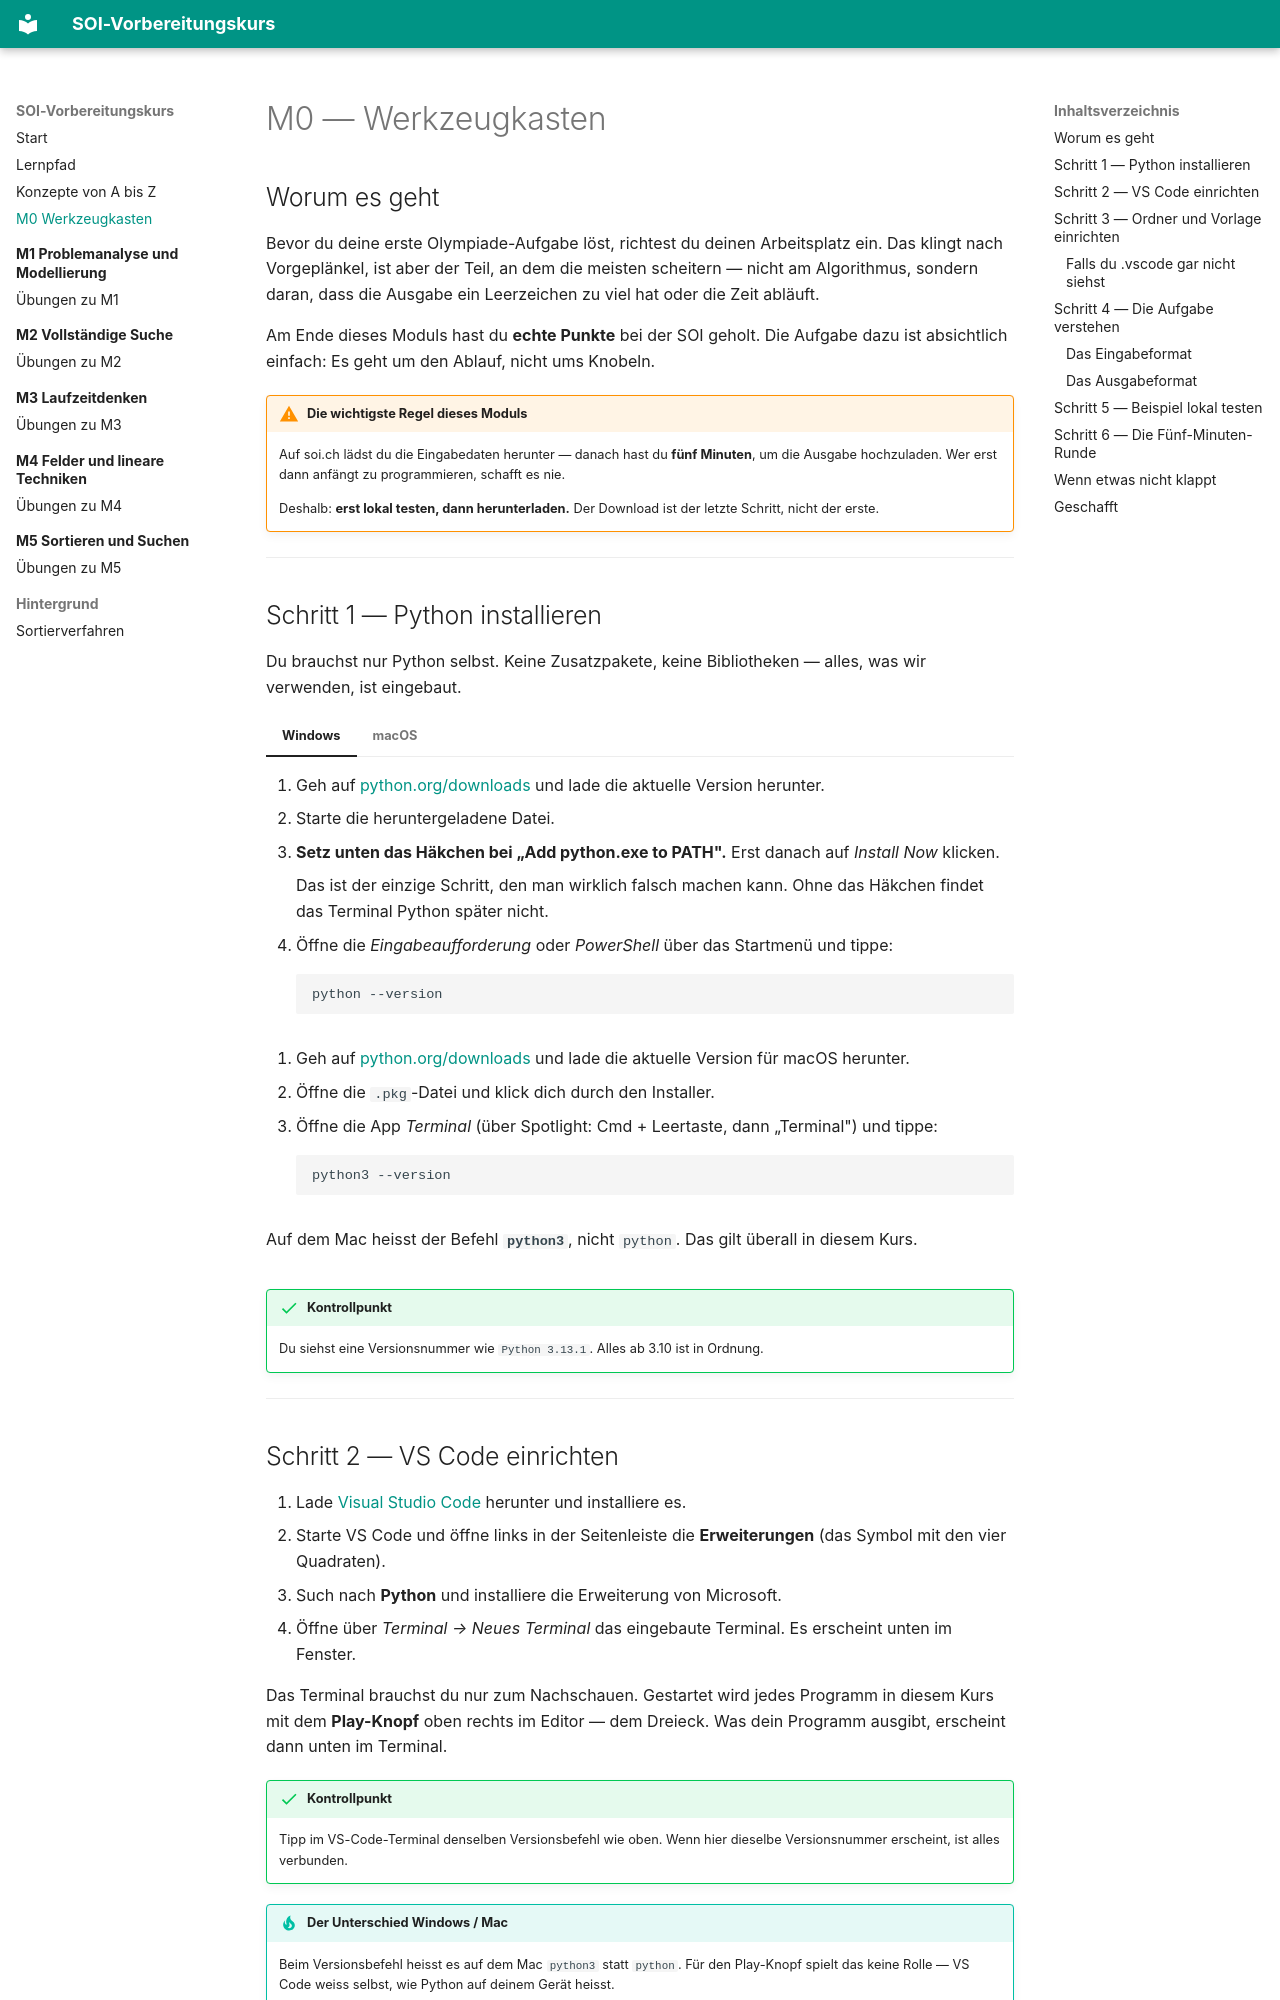

repository: masta-nksa/soi-kurs · page: m00-werkzeugkasten/index.html · generator: mkdocs

# M0 — Werkzeugkasten

## Worum es geht

Bevor du deine erste Olympiade-Aufgabe löst, richtest du deinen Arbeitsplatz ein.
Das klingt nach Vorgeplänkel, ist aber der Teil, an dem die meisten scheitern —
nicht am Algorithmus, sondern daran, dass die Ausgabe ein Leerzeichen zu viel hat
oder die Zeit abläuft.

Am Ende dieses Moduls hast du **echte Punkte** bei der SOI geholt. Die Aufgabe
dazu ist absichtlich einfach: Es geht um den Ablauf, nicht ums Knobeln.

!!! warning "Die wichtigste Regel dieses Moduls"
    Auf soi.ch lädst du die Eingabedaten herunter — danach hast du **fünf
    Minuten**, um die Ausgabe hochzuladen. Wer erst dann anfängt zu programmieren,
    schafft es nie.

    Deshalb: **erst lokal testen, dann herunterladen.** Der Download ist der
    letzte Schritt, nicht der erste.

---

## Schritt 1 — Python installieren

Du brauchst nur Python selbst. Keine Zusatzpakete, keine Bibliotheken — alles,
was wir verwenden, ist eingebaut.

=== "Windows"

    1. Geh auf [python.org/downloads](https://www.python.org/downloads/) und lade
       die aktuelle Version herunter.
    2. Starte die heruntergeladene Datei.
    3. **Setz unten das Häkchen bei „Add python.exe to PATH".** Erst danach auf
       *Install Now* klicken.

        Das ist der einzige Schritt, den man wirklich falsch machen kann. Ohne das
        Häkchen findet das Terminal Python später nicht.

    4. Öffne die *Eingabeaufforderung* oder *PowerShell* über das Startmenü und
       tippe:

        ```
        python --version
        ```

=== "macOS"

    1. Geh auf [python.org/downloads](https://www.python.org/downloads/) und lade
       die aktuelle Version für macOS herunter.
    2. Öffne die `.pkg`-Datei und klick dich durch den Installer.
    3. Öffne die App *Terminal* (über Spotlight: Cmd + Leertaste, dann
       „Terminal") und tippe:

        ```
        python3 --version
        ```

    Auf dem Mac heisst der Befehl **`python3`**, nicht `python`. Das gilt überall
    in diesem Kurs.

!!! success "Kontrollpunkt"
    Du siehst eine Versionsnummer wie `Python 3.13.1`. Alles ab 3.10 ist in
    Ordnung.

---
